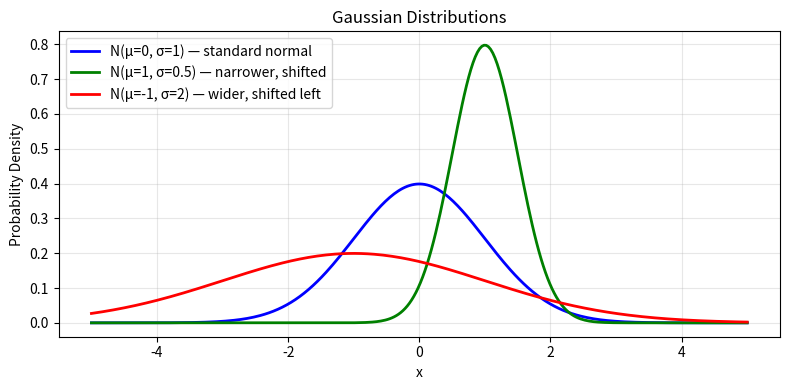
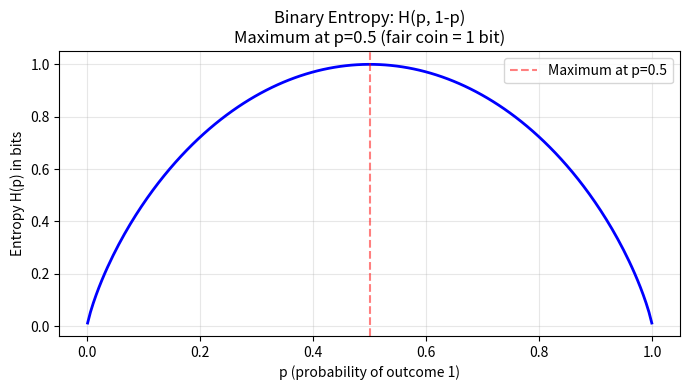
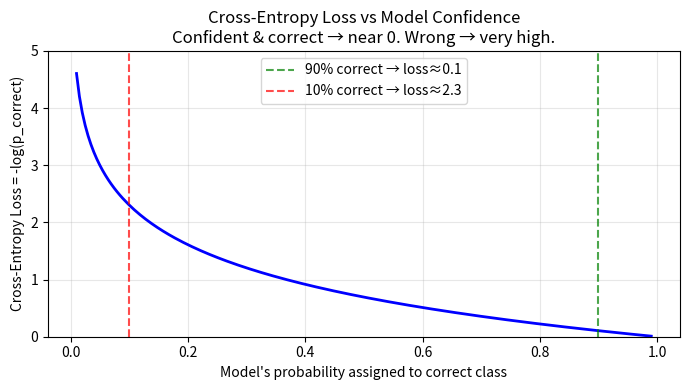

These figures' Python source, in order:
"""
Module 03: Probability and Information Theory — Python Implementations
=======================================================================
Run this file directly:  python code.py

Each section demonstrates a core probability/info-theory concept with
intuitive comments aimed at Python/backend developers.

Key theme: these tools let us measure uncertainty and quantify how
"surprised" a model is — which is exactly what cross-entropy loss does.
"""

import numpy as np
import matplotlib.pyplot as plt


# =============================================================================
# SECTION 1: Gaussian (Normal) Distribution
#
# The bell curve — parameterized by mean (μ) and std deviation (σ).
# Appears everywhere in ML: weight initialization, latency distributions,
# noise modeling, VAE latent spaces.
#
# Backend analogy: your API response time distribution under steady load.
# =============================================================================

def gaussian_pdf(x, mu=0.0, sigma=1.0):
    """
    Probability density function (PDF) of a Gaussian distribution.

    f(x) = (1 / σ√2π) * exp(-(x-μ)²/2σ²)

    Note: this gives a *density*, not a probability. Integrate over a range
    to get the actual probability that X falls in that range.
    """
    return (1.0 / (sigma * np.sqrt(2 * np.pi))) * np.exp(-0.5 * ((x - mu) / sigma) ** 2)


def demo_gaussian():
    """Plot Gaussian distributions with different parameters."""
    print("=== Gaussian Distribution Demo ===")

    x = np.linspace(-5, 5, 300)

    configs = [
        (0, 1, 'blue',   'N(μ=0, σ=1) — standard normal'),
        (1, 0.5, 'green', 'N(μ=1, σ=0.5) — narrower, shifted'),
        (-1, 2, 'red',   'N(μ=-1, σ=2) — wider, shifted left'),
    ]

    plt.figure(figsize=(8, 4))
    for mu, sigma, color, label in configs:
        y = gaussian_pdf(x, mu, sigma)
        plt.plot(x, y, color=color, linewidth=2, label=label)
        print(f"  {label}: peak at x={mu}, height={gaussian_pdf(mu, mu, sigma):.4f}")

    plt.xlabel('x')
    plt.ylabel('Probability Density')
    plt.title('Gaussian Distributions')
    plt.legend()
    plt.grid(True, alpha=0.3)
    plt.tight_layout()
    plt.savefig('gaussian.png', dpi=100)
    plt.close()
    print("Saved: gaussian.png")


# =============================================================================
# SECTION 2: Entropy — Measuring Uncertainty
#
# H(p) = -Σ p(x) * log₂(p(x))
#
# Zero entropy = fully predictable.
# Maximum entropy = maximum uncertainty (uniform distribution).
#
# Backend analogy: entropy of your request routing distribution.
# Low entropy = deterministic routing (one server gets everything).
# High entropy = uniform load balancing.
# =============================================================================

def entropy(probs, base=2):
    """
    Compute Shannon entropy of a discrete probability distribution.

    H(p) = -Σ p(x) * log_base(p(x))

    Args:
        probs: array of probabilities (must sum to ~1)
        base: logarithm base. base=2 → bits; base=e → nats (used in ML)

    Returns:
        entropy as a float
    """
    probs = np.array(probs, dtype=float)
    # Guard against log(0) — 0 * log(0) is defined as 0 in information theory
    # because lim(p→0) p*log(p) = 0
    nonzero = probs[probs > 0]
    return -np.sum(nonzero * np.log(nonzero) / np.log(base))


def demo_entropy():
    """Show how entropy varies across different distributions."""
    print("\n=== Entropy Demo ===")

    distributions = [
        ([1.0, 0.0, 0.0, 0.0], "Certain (always server A)"),
        ([0.9, 0.1, 0.0, 0.0], "Biased (mostly server A)"),
        ([0.5, 0.5, 0.0, 0.0], "Fair coin (2 options)"),
        ([0.25, 0.25, 0.25, 0.25], "Uniform (4 servers — max entropy)"),
        ([0.97, 0.01, 0.01, 0.01], "Very biased"),
    ]

    print(f"\n  {'Distribution':>35}  {'Entropy (bits)':>14}")
    print(f"  {'-'*35}  {'-'*14}")
    for probs, label in distributions:
        h = entropy(probs)
        bar = '█' * int(h * 10)
        print(f"  {label:>35}  {h:>8.4f} bits  {bar}")

    print("\n  Observation: uniform distribution has the highest entropy.")
    print("  Certain outcome has 0 entropy — no information needed to encode it.")

    # Plot entropy vs p for a binary distribution
    p_values = np.linspace(0.001, 0.999, 200)
    h_values = [entropy([p, 1 - p]) for p in p_values]

    plt.figure(figsize=(7, 4))
    plt.plot(p_values, h_values, 'b-', linewidth=2)
    plt.xlabel('p (probability of outcome 1)')
    plt.ylabel('Entropy H(p) in bits')
    plt.title('Binary Entropy: H(p, 1-p)\nMaximum at p=0.5 (fair coin = 1 bit)')
    plt.axvline(0.5, color='red', linestyle='--', alpha=0.5, label='Maximum at p=0.5')
    plt.legend()
    plt.grid(True, alpha=0.3)
    plt.tight_layout()
    plt.savefig('entropy.png', dpi=100)
    plt.close()
    print("Saved: entropy.png")


# =============================================================================
# SECTION 3: KL Divergence — How Different Are Two Distributions?
#
# KL(p || q) = Σ p(x) * log(p(x) / q(x))
#
# Measures how much extra information you need if you use q to encode
# data that actually follows p. Always ≥ 0; equals 0 iff p = q.
#
# Backend analogy: you designed your infrastructure assuming traffic
# distribution q (your model), but actual traffic follows p.
# KL divergence measures the cost of being wrong about your traffic model.
# =============================================================================

def kl_divergence(p, q, epsilon=1e-10):
    """
    Compute KL divergence KL(p || q).

    KL(p || q) = Σ p(x) * log(p(x) / q(x))

    Args:
        p: true distribution (array, sums to 1)
        q: approximate distribution (array, sums to 1)
        epsilon: small value to avoid log(0)

    Returns:
        KL divergence as a float (always ≥ 0)
    """
    p = np.array(p, dtype=float) + epsilon
    q = np.array(q, dtype=float) + epsilon
    # Normalize to ensure they sum to 1 (after epsilon addition)
    p = p / p.sum()
    q = q / q.sum()
    return np.sum(p * np.log(p / q))


def demo_kl_divergence():
    """Show KL divergence between different distributions."""
    print("\n=== KL Divergence Demo ===")

    # True distribution p (actual traffic across 4 servers)
    p = np.array([0.4, 0.3, 0.2, 0.1])

    # Different approximations q
    scenarios = [
        (p.copy(),                    "q = p (perfect model)"),
        ([0.25, 0.25, 0.25, 0.25],    "q = uniform (round-robin)"),
        ([0.7, 0.1, 0.1, 0.1],        "q = over-estimates server 0"),
        ([0.1, 0.1, 0.1, 0.7],        "q = wrong server dominates"),
        ([0.39, 0.31, 0.19, 0.11],    "q ≈ p (close but not exact)"),
    ]

    print(f"  True distribution p = {p.tolist()}")
    print(f"\n  {'Scenario':>35}  {'KL(p||q)':>10}")
    print(f"  {'-'*35}  {'-'*10}")
    for q_vals, label in scenarios:
        kl = kl_divergence(p, q_vals)
        print(f"  {label:>35}  {kl:>10.6f}")

    print("\n  KL = 0 means perfect match. Higher = more different.")
    print("  Note: KL(p||q) ≠ KL(q||p) — it's asymmetric.")

    # Demonstrate asymmetry
    q_test = [0.7, 0.1, 0.1, 0.1]
    kl_pq = kl_divergence(p, q_test)
    kl_qp = kl_divergence(q_test, p)
    print(f"\n  KL(p||q) = {kl_pq:.4f}  vs  KL(q||p) = {kl_qp:.4f}  ← not equal!")


# =============================================================================
# SECTION 4: Softmax — Raw Scores → Probabilities
#
# Neural networks output "logits" — raw scores with no constraints.
# Softmax converts them to a valid probability distribution.
#
# softmax(z)_i = exp(z_i) / Σ_j exp(z_j)
#
# Backend analogy: converting raw server capacity scores into
# percentage-of-traffic allocations for a load balancer.
# =============================================================================

def softmax(logits):
    """
    Convert raw logit scores to a probability distribution.

    Uses the numerically stable version: subtract max(logits) first
    to prevent overflow when exp() is applied to large numbers.

    softmax(z)_i = exp(z_i - max(z)) / Σ_j exp(z_j - max(z))

    Args:
        logits: array of raw scores (any real numbers)

    Returns:
        array of probabilities (non-negative, sums to 1.0)
    """
    logits = np.array(logits, dtype=float)
    # Numerical stability: subtract max before exponentiating
    shifted = logits - np.max(logits)
    exp_vals = np.exp(shifted)
    return exp_vals / np.sum(exp_vals)


def demo_softmax():
    """Show how softmax converts logits to probabilities."""
    print("\n=== Softmax Demo ===")

    examples = [
        ([2.0, 1.0, 0.1],        "Slightly biased toward class 0"),
        ([10.0, 1.0, 0.1],       "Very confident class 0"),
        ([0.0, 0.0, 0.0],        "Uniform logits → uniform probs"),
        ([-1.0, 0.0, 1.0, 2.0],  "Four classes, increasing logits"),
    ]

    for logits, label in examples:
        probs = softmax(logits)
        print(f"\n  {label}")
        print(f"    Logits: {[round(l, 2) for l in logits]}")
        print(f"    Probs:  {[round(p, 4) for p in probs.tolist()]}  (sum = {probs.sum():.6f})")

    print("\n  Key properties:")
    print("  - Probabilities always sum to 1")
    print("  - Higher logit → higher probability (order preserved)")
    print("  - Exponentiation amplifies differences between logits")

    # Effect of temperature scaling
    print("\n  --- Temperature Scaling ---")
    logits = np.array([2.0, 1.0, 0.5])
    for temp in [0.1, 0.5, 1.0, 2.0, 10.0]:
        probs = softmax(logits / temp)
        print(f"  T={temp:>4.1f}: probs = {probs.round(4).tolist()}  "
              f"({'peaked/confident' if temp < 1 else 'flat/uncertain' if temp > 1 else 'default'})")
    print("  Low temperature → more peaked (greedy). High temperature → more uniform (creative).")


# =============================================================================
# SECTION 5: Cross-Entropy Loss
#
# H(p, q) = -Σ p(x) * log(q(x))
#
# For one-hot true labels (standard classification):
#   Loss = -log(q[correct_class])
#
# This is the main training loss for LLMs.
# It equals the negative log probability of the correct answer.
#
# Backend analogy: how "surprised" is your model by the correct answer?
# Low loss = model was confident and right.
# High loss = model was either uncertain or confidently wrong.
# =============================================================================

def cross_entropy_loss(true_probs, predicted_probs, epsilon=1e-10):
    """
    Compute cross-entropy loss between true distribution p and predicted q.

    H(p, q) = -Σ p(x) * log(q(x))

    For one-hot true_probs (standard classification):
        = -log(predicted_probs[correct_class])

    Args:
        true_probs: the true distribution p (often one-hot)
        predicted_probs: model's predicted distribution q
        epsilon: small value to avoid log(0)

    Returns:
        cross-entropy loss as a float (lower = better)
    """
    p = np.array(true_probs, dtype=float)
    q = np.array(predicted_probs, dtype=float) + epsilon
    return -np.sum(p * np.log(q))


def demo_cross_entropy():
    """
    Show how cross-entropy loss behaves in different prediction scenarios.
    Demonstrates: confident+correct → low loss, wrong → high loss.
    """
    print("\n=== Cross-Entropy Loss Demo ===")
    print("Scenario: 3-class classification (classes: 0, 1, 2)")
    print("Correct answer: class 0 (one-hot: [1, 0, 0])\n")

    true_label = [1.0, 0.0, 0.0]   # one-hot: correct class is 0

    scenarios = [
        ([0.9,  0.05, 0.05], "Very confident, correct"),
        ([0.7,  0.2,  0.1 ], "Confident, correct"),
        ([0.33, 0.33, 0.34], "Uniform — no confidence"),
        ([0.1,  0.5,  0.4 ], "Confident, WRONG (thinks class 1)"),
        ([0.01, 0.01, 0.98], "Very confident, VERY WRONG"),
    ]

    print(f"  {'Scenario':>35}  {'Prediction':>22}  {'Loss':>8}")
    print(f"  {'-'*35}  {'-'*22}  {'-'*8}")
    for probs, label in scenarios:
        loss = cross_entropy_loss(true_label, probs)
        # Loss should equal -log(probs[0]) for one-hot true label
        expected = -np.log(probs[0] + 1e-10)
        print(f"  {label:>35}  {str(probs):>22}  {loss:>8.4f}")

    print("\n  Key insight: loss = -log(probability_of_correct_class)")
    print("  Being confidently WRONG is penalized much more than being uncertain.")

    # Visualize: loss vs probability of correct class
    p_correct = np.linspace(0.01, 0.99, 200)
    loss_vals = -np.log(p_correct)

    plt.figure(figsize=(7, 4))
    plt.plot(p_correct, loss_vals, 'b-', linewidth=2)
    plt.xlabel('Model\'s probability assigned to correct class')
    plt.ylabel('Cross-Entropy Loss = -log(p_correct)')
    plt.title('Cross-Entropy Loss vs Model Confidence\n'
              'Confident & correct → near 0. Wrong → very high.')
    plt.axvline(0.9, color='green', linestyle='--', alpha=0.7, label='90% correct → loss≈0.1')
    plt.axvline(0.1, color='red',   linestyle='--', alpha=0.7, label='10% correct → loss≈2.3')
    plt.legend()
    plt.grid(True, alpha=0.3)
    plt.ylim(0, 5)
    plt.tight_layout()
    plt.savefig('cross_entropy.png', dpi=100)
    plt.close()
    print("Saved: cross_entropy.png")


# =============================================================================
# SECTION 6: Cross-Entropy ≥ Entropy
#
# Mathematical proof via KL divergence:
#   H(p, q) = H(p) + KL(p || q)
#   Since KL ≥ 0, therefore H(p, q) ≥ H(p)
#
# This means no model can achieve a cross-entropy loss lower than the
# true entropy of the data — an information-theoretic lower bound.
# =============================================================================

def demo_cross_entropy_lower_bound():
    """
    Show that cross-entropy loss is always ≥ true entropy.
    The gap is the KL divergence — how far the model is from perfect.
    """
    print("\n=== Cross-Entropy ≥ Entropy Demo ===")
    print("H(p, q) = H(p) + KL(p || q)  →  cross-entropy ≥ true entropy\n")

    # True distribution (e.g., true distribution of next tokens in a corpus)
    p = np.array([0.5, 0.3, 0.15, 0.05])

    true_entropy = entropy(p, base=np.e)  # nats (natural log, as used in ML)

    model_predictions = [
        (p.copy(),                         "Perfect model q = p"),
        ([0.4, 0.3, 0.2, 0.1],            "Good model (close to p)"),
        ([0.25, 0.25, 0.25, 0.25],         "Uniform model (knows nothing)"),
        ([0.1, 0.1, 0.1, 0.7],            "Terrible model (wrong)"),
    ]

    print(f"  True distribution p = {p.tolist()}")
    print(f"  True entropy H(p)   = {true_entropy:.4f} nats")
    print()
    print(f"  {'Model':>35}  {'H(p,q)':>8}  {'H(p)':>8}  {'KL(p||q)':>10}  {'≥ H(p)?':>9}")
    print(f"  {'-'*35}  {'-'*8}  {'-'*8}  {'-'*10}  {'-'*9}")

    for q_vals, label in model_predictions:
        q = np.array(q_vals, dtype=float)
        h_pq = cross_entropy_loss(p, q)          # H(p, q) in nats
        h_p = true_entropy
        kl = kl_divergence(p, q)
        ge = h_pq >= h_p - 1e-9  # allow tiny floating-point tolerance
        print(f"  {label:>35}  {h_pq:>8.4f}  {h_p:>8.4f}  {kl:>10.4f}  {'YES ✓' if ge else 'NO ✗':>9}")

    print("\n  Cross-entropy is always ≥ entropy. The gap = KL divergence.")
    print("  Training minimizes this gap — pushing the model distribution toward truth.")


# =============================================================================
# MAIN
# =============================================================================

if __name__ == '__main__':
    print("=" * 65)
    print("MODULE 03: Probability and Information Theory Demos")
    print("=" * 65)

    demo_gaussian()
    demo_entropy()
    demo_kl_divergence()
    demo_softmax()
    demo_cross_entropy()
    demo_cross_entropy_lower_bound()

    print("\n" + "=" * 65)
    print("All demos complete. Check the generated PNG files:")
    print("  gaussian.png       — Gaussian distributions with different μ, σ")
    print("  entropy.png        — Binary entropy curve")
    print("  cross_entropy.png  — Loss vs model confidence")
    print("=" * 65)
